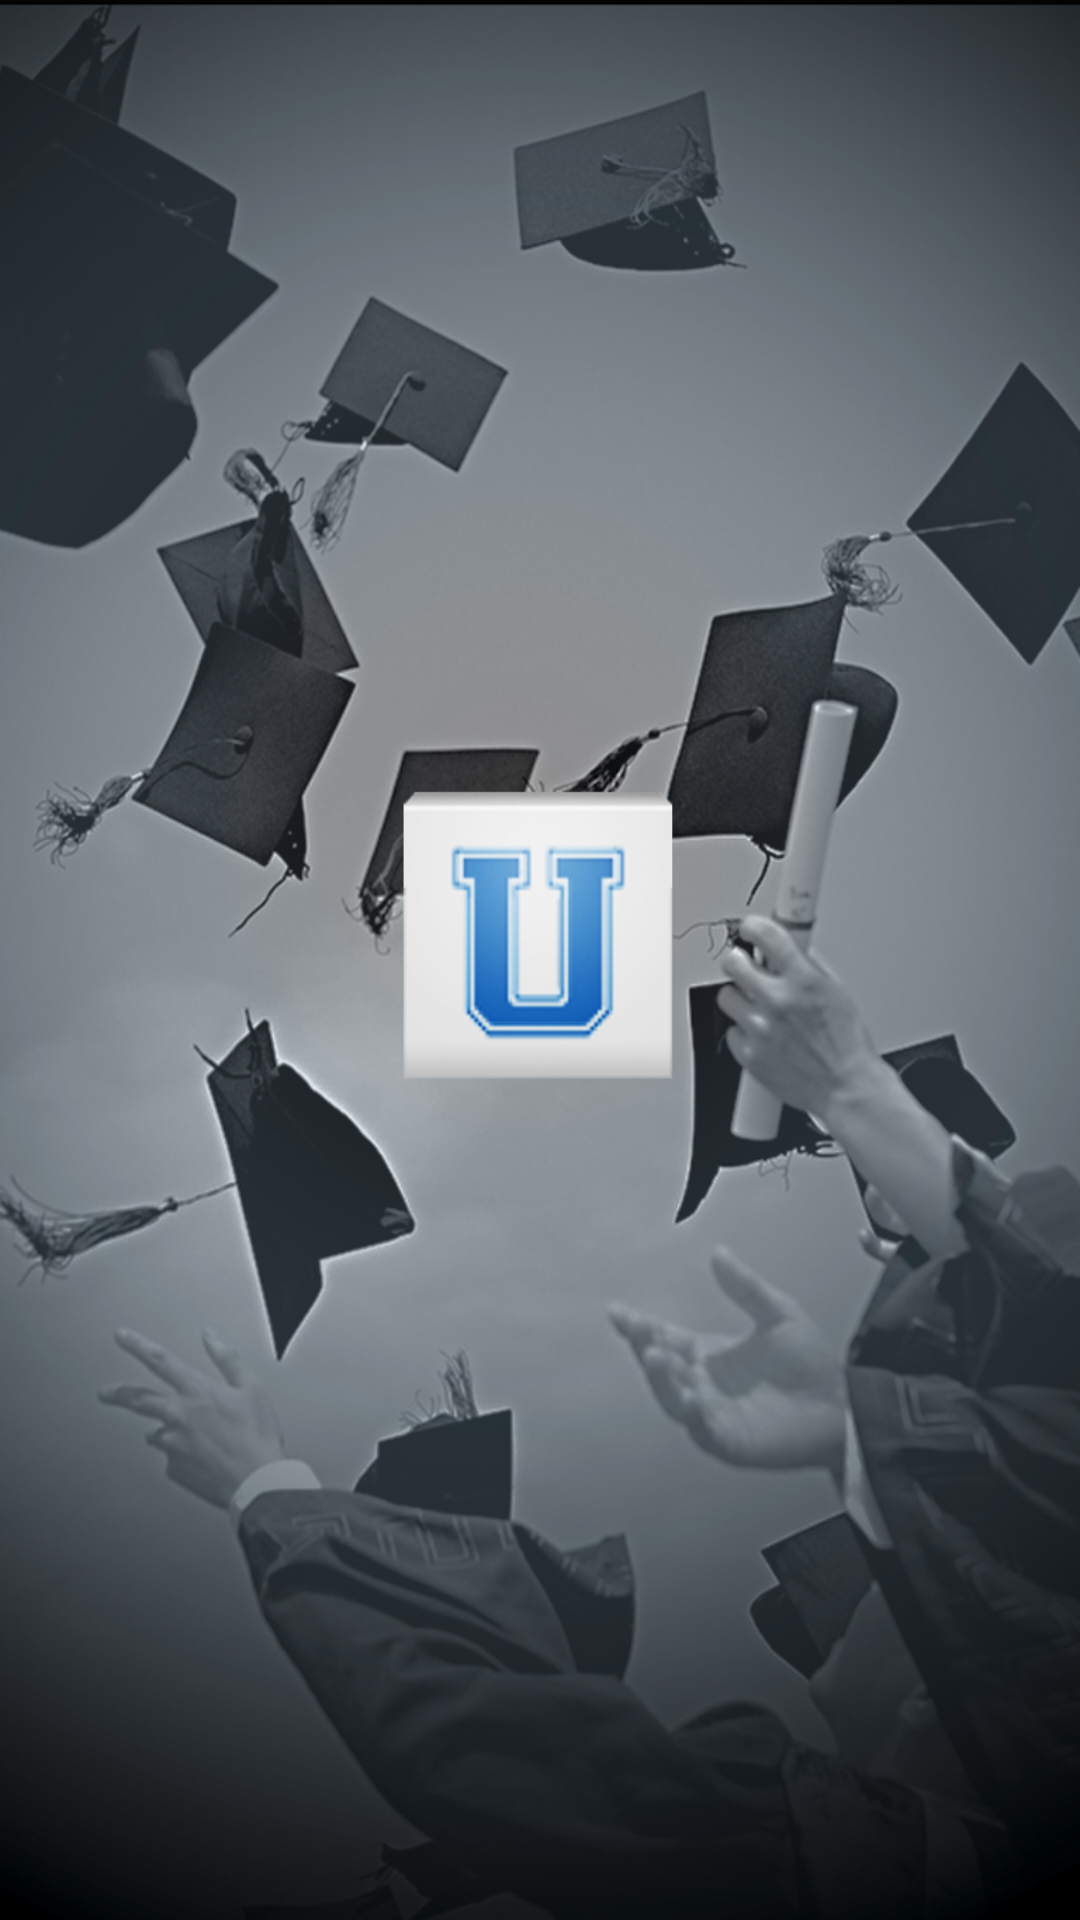

Here is an Android app screen rendered from its layout file. Give the layout XML and the strings, colors and styles it references.
<!-- AndroidManifest.xml: application theme Theme.Sherlock -->
<!-- res/layout/activity_splash.xml -->
<LinearLayout xmlns:android="http://schemas.android.com/apk/res/android"
    xmlns:tools="http://schemas.android.com/tools"
    android:layout_width="fill_parent"
    android:layout_height="fill_parent"
    android:background="@drawable/splash" >

    <TextView
        android:layout_width="fill_parent"
        android:layout_height="wrap_content"
        android:layout_margin="5dip"
        android:textColor="#FFFFFF"
        android:textSize="7pt"
        tools:context=".SplashScreen"
        />

</LinearLayout>
<!-- resources referenced by this layout -->
<resources>
  <!-- drawable splash: png bitmap (drawable-hdpi, 818386 bytes) -->
</resources>
